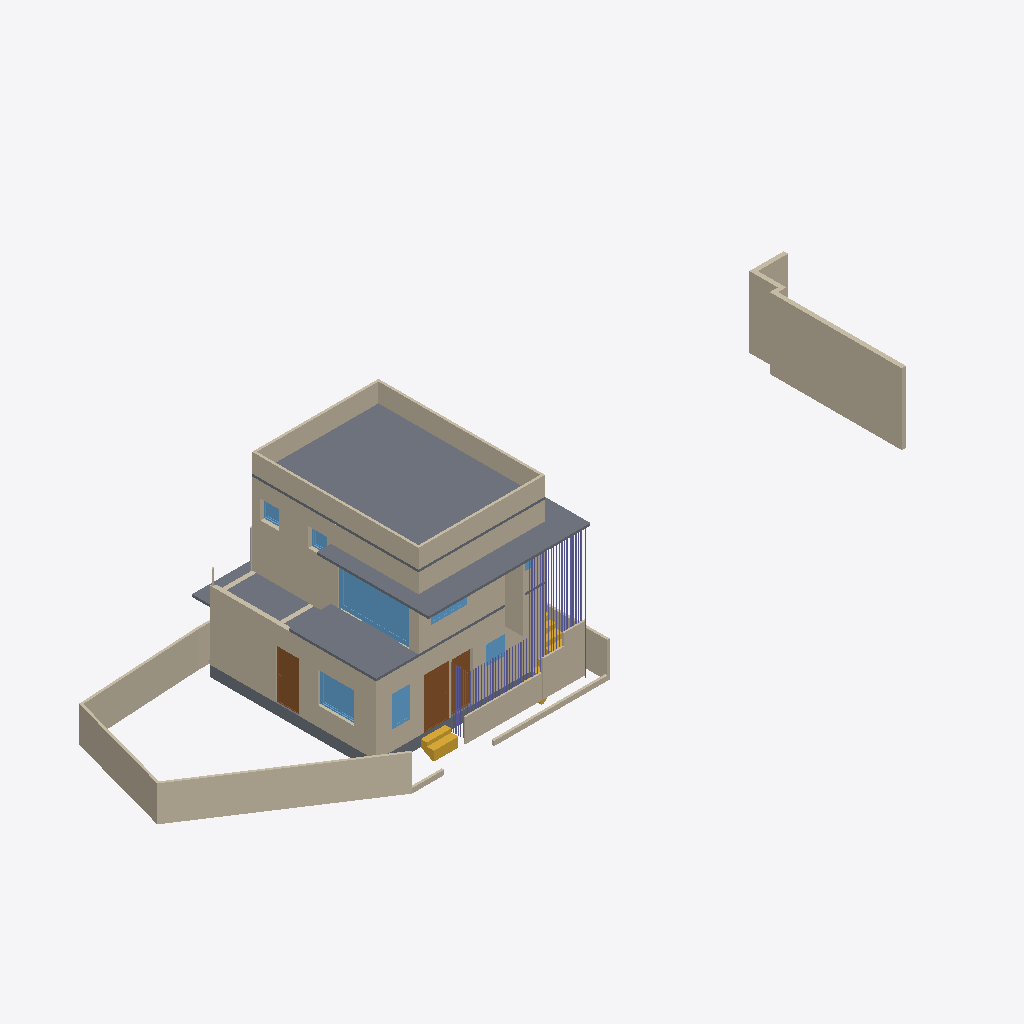
Isometric view of an IFC building model (IFC-SPF (STEP), schema IFC4X3, length unit metre), seen from the south-west, elements coloured by IFC class (only those large enough to see are counted): 56 columns (violet), 28 walls (beige), 8 windows (light blue), 6 slabs (grey), 3 doors (brown), 3 stairs (yellow), 1 other element (light grey).
Extent 30.8 m × 9.3 m × 7.6 m (x, y, z). Storeys (3): 00 at 0.00 m; GF at 0.45 m; FF at 3.45 m. Elements (198): 74 IfcColumn, 48 IfcWall, 16 IfcWindow, 14 IfcPipeSegment, 13 IfcFurniture, 10 IfcDoor, 9 IfcSlab, 7 IfcSanitaryTerminal, 4 IfcStair, 3 IfcPipeFitting.

HEADER;
FILE_DESCRIPTION(('ViewDefinition[DesignTransferView]'),'2;1');
FILE_NAME('Balan.ifc','2025-05-23T16:54:07+05:30',(''),(''),'IfcOpenShell 0.8.2','Bonsai 0.8.2','Nobody');
FILE_SCHEMA(('IFC4X3'));
ENDSEC;
DATA;
#1=IFCPROJECT('0fKeD_Ru58bOtK7U1uNlS3',$,'My Project',$,$,$,$,(#14,#26),#9);
#31=IFCSITE('01QslrvB9BRPsk6n6XR8aP',$,'My Site',$,$,#54,$,$,$,$,$,$,$,$);
#5966=IFCSITE('0qwiMYZ3f0vP4DqMJ3XU4j',$,'Plane',$,$,#5980,#5975,$,$,$,$,$,$,$);
#37=IFCBUILDING('1S6yHdu4b22vEqr_tDP6od',$,'My Building',$,$,#60,$,$,$,$,$,$);
#43=IFCBUILDINGSTOREY('046zvutq9CS8v$62$ctl50',$,'GF',$,$,#2630,$,$,$,$);
#4555=IFCBUILDINGSTOREY('3vMk7vERDCuQmsrnUb_7x1',$,'FF',$,$,#4576,$,$,$,$);
#5950=IFCBUILDINGSTOREY('0SAVTQ2zbEQvknbmS8cMhH',$,'00',$,$,#5965,$,$,$,$);
#5871=IFCSLAB('1rgnUs3B10dg6Jwpu$0F$c',$,'Slab',$,$,#11030,#5887,$,$);
#1611=IFCWALL('24aHCIv$X0XOGQ9pccLHfF',$,'Wall',$,$,#2826,#1622,$,$);
#158=IFCWALL('1MP4p8sWfCVAGE573LRi7L',$,'Wall',$,$,#10901,#169,$,$);
#14527=IFCWALL('1nZmwhcBr4Tf1sS_4RvmGI',$,'Wall',$,$,#14748,#14533,$,$);
#74=IFCWALL('3YtE6$051AeuZ1Dnh23uiR',$,'Wall',$,$,#10860,#82,$,$);
#11031=IFCSLAB('2pWM7wRHr4pgwiEH9VK23v',$,'Slab',$,$,#11475,#11042,$,$);
#4973=IFCWALL('2yk2Uj6vD6agwiJH5zQ5vn',$,'Wall',$,$,#22018,#4984,$,$);
#4518=IFCWALL('3Kc$ov29nBtexQrqfxnvvH',$,'Wall',$,$,#11445,#4529,$,$);
#4092=IFCSLAB('2fFiN3tAjCBf1D4XaowWv2',$,'Slab',$,$,#11064,#4103,$,$);
#14627=IFCWALL('0dVjNGKPfCOB3RRGtd8TK$',$,'Wall',$,$,#14871,#14633,$,$);
#24878=IFCWALL('21wARJFL5CUwphFYQtWTOt',$,'Wall',$,$,#25093,#24889,$,$);
#24908=IFCWALL('24MjNTV0H6J9F9hkFOXqWn',$,'Wall',$,$,#25143,#24919,$,$);
#14501=IFCWALL('0mh4TyGqX8DB_vbBnCMhVz',$,'Wall',$,$,#14903,#14508,$,$);
#24938=IFCWALL('00Nrmss0n4DABX1CjebWqV',$,'Wall',$,$,#25125,#24949,$,$);
#24986=IFCWALL('315WwhOIL0OAhIduoTelcq',$,'Wall',$,$,#25047,#24997,$,$);
#21641=IFCWINDOW('2DsM6HY3r6I8v4qLEZVti6',$,'Window',$,$,#31324,#21650,$,2.09999990463257,3.0,$,$,$);
#5408=IFCWALL('0eT78AP0PDcA89lMGqApKk',$,'Wall',$,$,#11110,#5419,$,$);
#2513=IFCSLAB('3jLJIMt6vBfQ5fDJqUQ_KC',$,'Slab',$,$,#2841,#2528,$,$);
#18746=IFCWALL('3h1WR7u9b0WfGA1F9CDr77',$,'Wall',$,$,#32008,#18757,$,$);
#4061=IFCSLAB('0nik$8UPf72gg7IKyT2O1Y',$,'Slab',$,$,#11380,#4072,$,$);
#1636=IFCWALL('2zgEsPJGr3MBsviVIrDNb4',$,'Wall',$,$,#2831,#1647,$,$);
#4192=IFCDOOR('3$Dg87IL19PxvRTqk9fEqj',$,'Door',$,$,#4310,#4201,$,2.09999990463257,1.0,$,$,$);
#19958=IFCWALL('0eI6rUCYH4_wXGVWA_13v5',$,'Wall',$,$,#31973,#19969,$,$);
#14577=IFCWALL('09J4fKC0n35RvRODIBhAkN',$,'Wall',$,$,#14588,#14583,$,$);
#3548=IFCDOOR('045bj1UN99LfTdH6S2o9QK',$,'Door',$,$,#3627,#3557,$,2.09999990463257,1.0,$,$,$);
#18679=IFCWALL('2m$OehewnEmQyyHd7qawZv',$,'Wall',$,$,#32013,#18690,$,$);
#1686=IFCWALL('0ySR_lxz5DDe1TM3fbIben',$,'Wall',$,$,#2786,#1697,$,$);
#7657=IFCWINDOW('3hJbBHg6z0ABeYiR0BgYiQ',$,'Window',$,$,#7765,#7667,$,$,$,$,$,$);
#18561=IFCWALL('1PlJ4_Xwr88vvzYKoGnKw7',$,'Wall',$,$,#32018,#18572,$,$);
#16105=IFCWALL('2o$oxeLDj7qQ63bdcwjvwF',$,'Wall',$,$,#16166,#16116,$,$);
#6479=IFCSTAIR('2mYQWIXSL7xfyzmR_kHYnO',$,'Stair',$,$,#7651,#6492,$,$);
#32031=IFCDOOR('0pWxEmmlbAoPZD8MP2_Th7',$,'Door',$,$,#32372,#32044,$,2.09999990463257,0.899999976158142,$,$,$);
#21721=IFCWINDOW('23xr2rYfDFR8$jPUB0j0yM',$,'Window',$,$,#21778,#21730,$,$,$,$,$,$);
#11065=IFCSLAB('1GQpM35fH3mud8qreWJs5m',$,'Slab',$,$,#11480,#11076,$,$);
#14602=IFCWALL('2dNNoHpz58_vXC9nOUrGOl',$,'Wall',$,$,#14839,#14608,$,$);
#1661=IFCWALL('3a_MWlWdfFpBZaP1$yHX_C',$,'Wall',$,$,#2836,#1672,$,$);
#16316=IFCWINDOW('3vFlirvAfAbOtL3$jVnd1W',$,'Window',$,$,#16463,#16348,$,$,$,$,$,$);
#16232=IFCWINDOW('2VkCdZWaLFKv3cwo8bjMYN',$,'Window',$,$,#16273,#16240,$,$,$,$,$,$);
#30914=IFCWINDOW('07y802zJ58R8j5BtUupJLI',$,'Window',$,$,#32477,#30922,$,$,$,$,$,$);
#14552=IFCWALL('3O_7A5CVf9OBV_rxyyaJ$A',$,'Wall',$,$,#14780,#14558,$,$);
#30039=IFCCOLUMN('2APdt$ADH56eqCb7m$ivi0',$,'Column',$,$,#31799,#30054,$,$);
#30949=IFCWINDOW('1b9sc1pzL1L9_Lxw0br_Wq',$,'Window',$,$,#32492,#30957,$,$,$,$,$,$);
#3932=IFCSTAIR('2fc_PSvD53WgEGyJAS2KSK',$,'Stair',$,$,#31909,#4043,$,$);
#30147=IFCCOLUMN('0HTmIgPB952xc1R08Lz2DE',$,'Column',$,$,#31819,#30162,$,$);
#30444=IFCCOLUMN('1g1_ML63X2qveNIc1ZhBeC',$,'Column',$,$,#31874,#30459,$,$);
#4704=IFCWALL('14XXtytrf0uhsKTiMJEUk0',$,'Wall',$,$,#11450,#4715,$,$);
#3876=IFCSTAIR('2QSxF2SA575xKkymIlX_wM',$,'Stair',$,$,#31904,#3885,$,$);
#13554=IFCCOLUMN('2WqB7UbEj5PwJD3_U63UWK',$,'Column',$,$,#31609,#13569,$,$);
#751=IFCWALL('1CFRqucSD6Lx5oMp3GTlCS',$,'Wall',$,$,#10883,#762,$,$);
#3314=IFCWALL('0tQB1YFhH098c6QUzAVD8_',$,'Wall',$,$,#15328,#3325,$,$);
#18297=IFCCOLUMN('3jofy7taD48ge4VrnTGL_Q',$,'Column',$,$,#31983,#18312,$,$);
#30093=IFCCOLUMN('2Z_ThfKdPFEvaaJ2G82zYP',$,'Column',$,$,#31809,#30108,$,$);
#17228=IFCCOLUMN('1kpuLg9Qv3lfMaVq8h5z5U',$,'Column',$,$,#31629,#17243,$,$);
#30066=IFCCOLUMN('2rXWSrVe57aP_xNBDKp11G',$,'Column',$,$,#31804,#30081,$,$);
#30120=IFCCOLUMN('3h$2iR0Pn6pgGnNAh0ByMg',$,'Column',$,$,#31814,#30135,$,$);
#30201=IFCCOLUMN('2hB$lsRVLFSxM1p63VzKv6',$,'Column',$,$,#31829,#30216,$,$);
#30228=IFCCOLUMN('2j_BcuHOX2keqnJXbNSBxE',$,'Column',$,$,#31834,#30243,$,$);
#30255=IFCCOLUMN('1$f_3d$9HD_vx3rv4YE0AT',$,'Column',$,$,#31844,#30270,$,$);
#30282=IFCCOLUMN('0B3Mn8Ny99H9gUiQU3DqsT',$,'Column',$,$,#31839,#30297,$,$);
#30174=IFCCOLUMN('3Jw9OHcDT0yuku12Q7FxXA',$,'Column',$,$,#31824,#30189,$,$);
#30309=IFCCOLUMN('0x6cFcUuz238V6Li2VfKLW',$,'Column',$,$,#31849,#30324,$,$);
#13610=IFCCOLUMN('202wvDHg9F4RplX8p0ZwKK',$,'Column',$,$,#31624,#13625,$,$);
#13688=IFCCOLUMN('3T2PmxJq12T9FFiwPIx44j',$,'Column',$,$,#31639,#13703,$,$);
#13584=IFCCOLUMN('3dsw4PYon1GfgaDxli$cBX',$,'Column',$,$,#31659,#13599,$,$);
#13636=IFCCOLUMN('3dVT2Ah91BiBf8zDEzGo9g',$,'Column',$,$,#31674,#13651,$,$);
#13662=IFCCOLUMN('0jm1CklwT4VBj5W75cuEWU',$,'Column',$,$,#31684,#13677,$,$);
#30336=IFCCOLUMN('3ABCaiWKb2U8iegpYiisLl',$,'Column',$,$,#31854,#30351,$,$);
#30390=IFCCOLUMN('1OpmBLRVn7ju96lzOT0Sy3',$,'Column',$,$,#31864,#30405,$,$);
#30363=IFCCOLUMN('1XCEb_toP3cAlzdjx8qMrs',$,'Column',$,$,#31859,#30378,$,$);
#30417=IFCCOLUMN('2HakQ_BBfEounmEf7rVaC2',$,'Column',$,$,#31869,#30432,$,$);
#30471=IFCCOLUMN('2RxJ5DfO1FuBu00uDn332f',$,'Column',$,$,#31879,#30486,$,$);
#30498=IFCCOLUMN('2SsDHxQJX4qeD250qhR0Nm',$,'Column',$,$,#31889,#30513,$,$);
#30525=IFCCOLUMN('3jJhVIbsb0BxuBXdeEa1kn',$,'Column',$,$,#31884,#30540,$,$);
#28584=IFCPIPESEGMENT('33E8Iiqz59aBGGbnivjEr2',$,'PipeSegment',$,$,#28645,#28620,$,$);
#25412=IFCCOLUMN('3lcz7bdnL41BqdtalVIPeO',$,'Column',$,$,#31724,#25427,$,$);
#25547=IFCCOLUMN('0qc4Dp1jL9RvnntUoGsHzv',$,'Column',$,$,#31759,#25562,$,$);
#25250=IFCCOLUMN('2_$iAovDP3mBQ4v6RY_iR9',$,'Column',$,$,#31714,#25265,$,$);
#25682=IFCCOLUMN('1sCtzhjYT7VufxJMdDiuAg',$,'Column',$,$,#31784,#25697,$,$);
#18323=IFCCOLUMN('1M7399evv5vQwz0j5gmCG0',$,'Column',$,$,#31978,#18338,$,$);
#8291=IFCCOLUMN('1n0VouC81709vGhNI4lZwx',$,'Column',$,$,#8569,#8306,$,$);
#18349=IFCCOLUMN('1q1AT_vYn76vqAVHtqqHH7',$,'Column',$,$,#31993,#18364,$,$);
#18271=IFCCOLUMN('1qUFkzgdj0YeMsYue_9cRt',$,'Column',$,$,#32003,#18286,$,$);
#18375=IFCCOLUMN('02Y6YgVOP7ZR3czNKRVkNv',$,'Column',$,$,#31998,#18390,$,$);
#13766=IFCCOLUMN('1J$1jIZdLF1PiqNhtcIjFn',$,'Column',$,$,#31669,#13781,$,$);
#18401=IFCCOLUMN('2pi6BCU_jBEAMKeCpm3nah',$,'Column',$,$,#31988,#18416,$,$);
#4495=IFCCOLUMN('1KFe6HCw53YxDXkfPOGiGo',$,'Column',$,$,#31644,#4507,$,$);
#25223=IFCCOLUMN('1Fsyj_vcvBJgdaaUD1Tjjq',$,'Column',$,$,#31699,#25238,$,$);
#25277=IFCCOLUMN('1PuXWWPoj9bQ6QaXPXB383',$,'Column',$,$,#31704,#25292,$,$);
#25304=IFCCOLUMN('2GVc6jvE9Dyg6Fn15iqFFw',$,'Column',$,$,#31709,#25319,$,$);
#25439=IFCCOLUMN('3eTQO_BPn6vgRAzEmvT3EK',$,'Column',$,$,#31739,#25454,$,$);
#25520=IFCCOLUMN('2IRdfVhHv5huZ7StXfA_6Q',$,'Column',$,$,#31754,#25535,$,$);
#25601=IFCCOLUMN('2C5jqoF1P5YhIDu5oOVxIP',$,'Column',$,$,#31769,#25616,$,$);
#25574=IFCCOLUMN('3cIw4QZljB2x0lBHiPe4Te',$,'Column',$,$,#31764,#25589,$,$);
#25655=IFCCOLUMN('0gnHn2UEfFwuWCjTTjgQIf',$,'Column',$,$,#31779,#25670,$,$);
#25709=IFCCOLUMN('30JboY2sf0Bv9LpSLdlslk',$,'Column',$,$,#31774,#25724,$,$);
#25736=IFCCOLUMN('2Uwwosv$z46QDJpJo03sIF',$,'Column',$,$,#31794,#25751,$,$);
#25196=IFCCOLUMN('1Z0MIggiDBbR$4GgNvHdfC',$,'Column',$,$,#31694,#25211,$,$);
#25358=IFCCOLUMN('3zvb1DRzP8ZepvBXBXcHAp',$,'Column',$,$,#31729,#25373,$,$);
#25331=IFCCOLUMN('0_QiH8PVvCxhlNnOwmR9u8',$,'Column',$,$,#31719,#25346,$,$);
#25385=IFCCOLUMN('1GhVStZP94VAWlNxkcK$l0',$,'Column',$,$,#31734,#25400,$,$);
#25466=IFCCOLUMN('2Sgxaaq$z6$An8W_xxIapx',$,'Column',$,$,#31744,#25481,$,$);
#25493=IFCCOLUMN('38YeH6LGfEyAWygvlDFSAX',$,'Column',$,$,#31749,#25508,$,$);
#25628=IFCCOLUMN('1uvXjUU4v6Q9wtGK3P_Vpl',$,'Column',$,$,#31789,#25643,$,$);
#16274=IFCWINDOW('389cIDi$b47OaZyIgNahBy',$,'Window',$,$,#31952,#31922,$,$,$,$,$,$);
#11224=IFCWALL('1dJWALQi96O858V0yX6xdN',$,'Wall',$,$,#22714,#11235,$,$);
ENDSEC;
